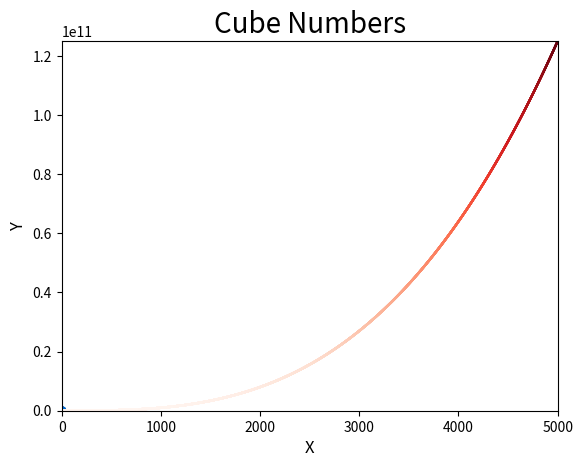

This figure's Python source:
import matplotlib.pyplot as plt


def look_better(x_axis, y_axis):
    plt.title("Cube Numbers", fontsize=20)
    plt.xlabel("X", fontsize=12)
    plt.ylabel("Y", fontsize=12)
    plt.tick_params(axis='both', which='major', labelsize=10)
    plt.axis([0, x_axis, 0, y_axis])


def plot_1():
    x_values = list(range(1, 6))
    y_values = [i**3 for i in range(1, 6)]
    plt.plot(x_values, y_values, color='b', linestyle='--',
             label='data', linewidth=1)
    plt.scatter(x_values, y_values, c=(0, 0.4, 0.8), edgecolors='none', s=40)
    plt.show()


def plot_2():
    x_values = list(range(0, 5000))
    y_values = [i**3 for i in range(0, 5000)]
    plt.scatter(x_values, y_values, c=y_values, cmap=plt.cm.Reds,
                edgecolors='none', s=3)
    plt.savefig('Cube_plot.png', bbox_inches='tight')
    plt.show()


look_better(10, 150)
plot_1()
look_better(5000, 5000**3)
plot_2()